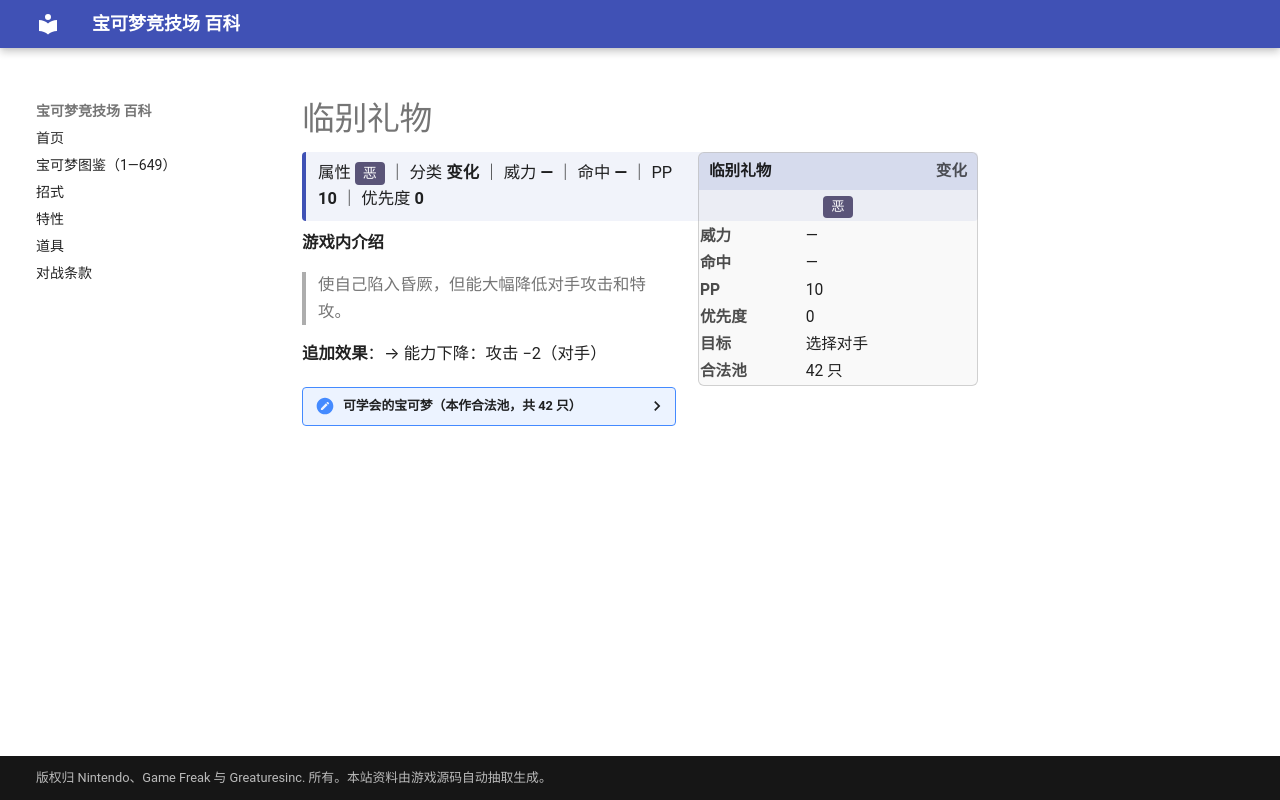

repository: nanmoboys/pkmn-arena-wiki · page: moves/临别礼物/index.html · generator: mkdocs

# 临别礼物

<div class="infobox">
<div class="ib-h"><span>临别礼物</span><span class="ib-no">变化</span></div>
<div class="ib-ty"><span class="tp" style="background:#5A5478">恶</span></div>
<table class="ib-t"><tr><th>威力</th><td>—</td></tr><tr><th>命中</th><td>—</td></tr><tr><th>PP</th><td>10</td></tr><tr><th>优先度</th><td>0</td></tr><tr><th>目标</th><td>选择对手</td></tr><tr><th>合法池</th><td>42 只</td></tr></table></div>
<div class="head-stat">属性 <span class="tp" style="background:#5A5478">恶</span> ｜ 分类 <b>变化</b> ｜ 威力 <b>—</b> ｜ 命中 <b>—</b> ｜ PP <b>10</b> ｜ 优先度 <b>0</b></div>

**游戏内介绍**

> 使自己陷入昏厥，但能大幅降低对手攻击和特攻。

**追加效果**：→ 能力下降：攻击 −2（对手）

<details class="pool"><summary>可学会的宝可梦（本作合法池，共 42 只）</summary>

<p>六尾、九尾、地鼠、三地鼠、臭泥、臭臭泥、瓦斯弹、双弹瓦斯、火焰鸟、毽子草、毽子花、毽子棉、梦妖、熔岩虫、熔岩蜗牛、信使鸟、拉鲁拉丝、奇鲁莉安、沙奈朵、夜巡灵、彷徨夜灵、拉帝欧斯、无壳海兔、海兔兽、飘飘球、随风球、梦妖魔、臭鼬噗、坦克臭鼬、花岩怪、艾路雷朵、黑夜魔灵、由克希、木棉球、风妖精、哭哭面具、迭失棺、索罗亚、索罗亚克、烛光灵、灯火幽灵、水晶灯火灵</p>

</details>
